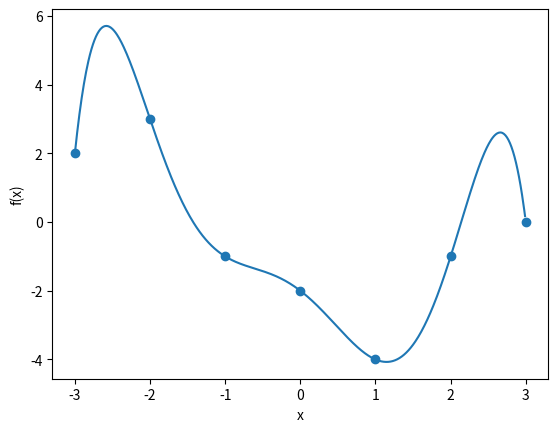

Source code (Python):
import numpy as np
import matplotlib.pyplot as plt

class ComputationError:
    
    def __init__(self):
        print("There was an error in solving the linear system.")


class Vandermode:
    '''
    Given a list of n real numbers, creates a Vandermode matrix (n x n)
    representation of n n-1th degree polynomials.
    '''

    def __init__(self, x: list):

        assert sorted(x) == sorted(list(set(x))), "x's must be unique"

        v = []
        p = [1]

        for k in x:
            for i in range(1, len(x)):
                p.append(k**i)

            v.extend([p])
            p = [1]

        self.matrix = np.array(v)
        
    def __str__(self): 
        
        return str(self.matrix)

    def solve(self, f: list) -> tuple:
        '''       
        Given a Vandermode Object, and a list of values for f(x),
        solves the linear system to produce the coefficients of the
        interpolant polynomial.
        
        Paramaters:
            self: Vandermode Object: the Vandermode matrix
            f: lst: the values of the polynomial we seek to interpolate
        
        Returns: tuple (A, x):
            A: the Vandermode Matrix after Gaussian Elimination
            x: the coefficients of the interpolant
        '''
        A = self.matrix
        n = len(f)
        
        assert len(A) == n, 'Dimensions must match'

        for i in range(n - 1):
            
            #pivoting
            max = abs(A[i, i])
            maxidx = i

            for z in range(i + 1, n):
                if abs(A[z, i]) > max:

                    max = abs(A[z, i])
                    maxidx = z
            
            if maxidx != i:

                A[maxidx], A[i] = A[i].copy(), A[maxidx].copy()
                f[maxidx], f[i] = f[i].copy(), f[maxidx].copy()

            #elimination
            for j in range(i + 1, n): 
                ratio = A[j, i] / A[i, i]

                for k in range(i, n):
                    A[j, k] -= ratio*A[i, k]

                f[j] -= ratio*f[i]

        #back subsitution
        c = np.zeros(n)
        c[n - 1] = f[n - 1] / A[n - 1, n - 1]

        for i in range(n - 2, -1, -1): 
            y = f[i]
            for j in range(i + 1, n):
                y -= A[i, j]*c[j]

            c[i] = y/A[i, i]

        #check the computation
        if np.isclose([np.dot(A, c)], [f], atol=1e-10).all(): 
            print("Interpolated")
        else:
            raise ComputationError

        return (A, c)


class Polynomial: 
    
    def __init__(self, coefficients): 
        '''
        '''
        self.coefficients = coefficients
        self.f = lambda x: sum(c*x**i for i, c in enumerate(coefficients))
        
    def __str__(self):

        st = ''

        for i, c in enumerate(self.coefficients):

            c = round(c, 2)
            
            if i == 0:
                st += str(c)

            elif i == 1:
                if c < 0: 
                    st += ' - ' + str(c)[1:] + 'x'
                else:
                    st += ' + ' + str(c) + 'x'

            else:
                if c < 0:
                    st += ' - ' + f'{c}x^{i}'[1:]
                else:
                    st += ' + ' + f'{c}x^{i}'

        return st

if __name__ == "__main__":
    X = [-3, -2, -1, 0, 1, 2, 3]
    f = [2, 3, -1, -2, -4, -1 ,0]

    V = Vandermode(X)
    print(V)

    A, c = V.solve(f)

    print(A)
    print(c)

    poly = Polynomial(c)
    print(poly)
    
    xs = np.arange(-3, 3, 0.01)
    
    plt.plot(xs, poly.f(xs))
    plt.scatter([-3, -2, -1, 0, 1, 2, 3], [2, 3, -1, -2, -4, -1 ,0])
    plt.ylabel("f(x)")
    plt.xlabel("x")
    plt.show()